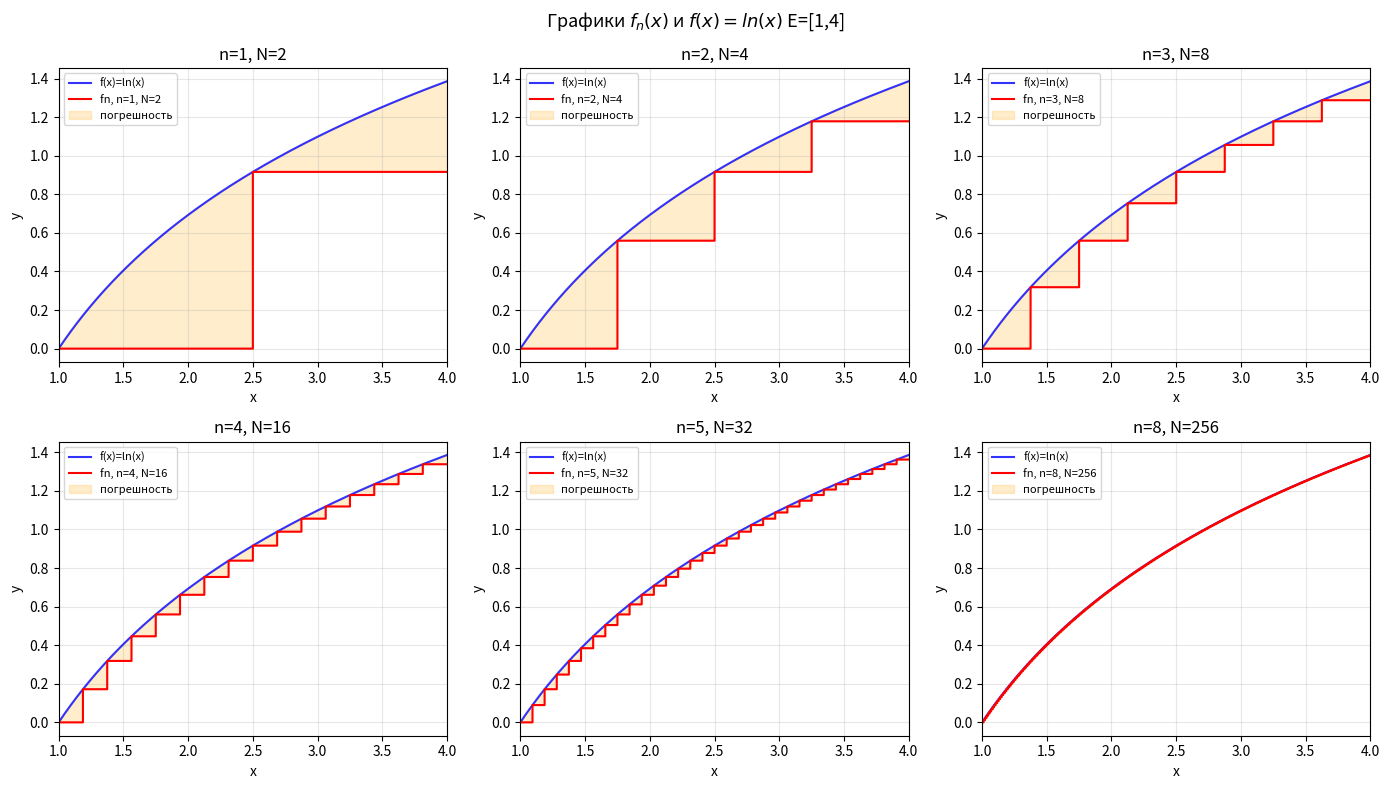
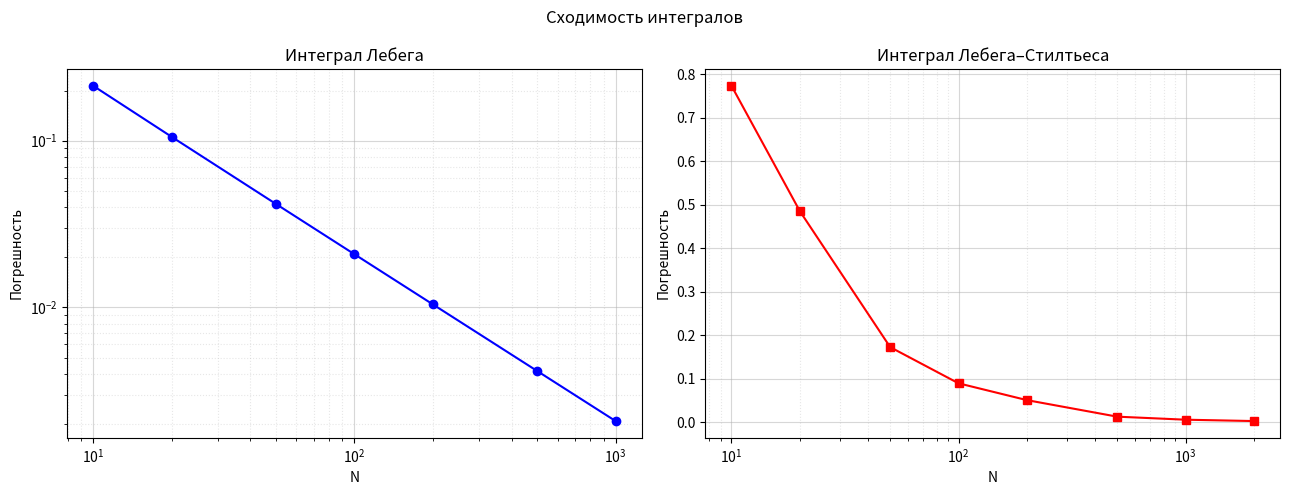

Python code for these plots, in order:
import numpy as np
import matplotlib.pyplot as plt
import time
import math

# Исходная функция
def f(x):
    return np.log(x)

# Последовательность простых функций fn(x)
def fn(x, n):
    a, b = 1.0, 4.0
    N = 2**n
    h = (b - a) / N

    k = np.floor((x - a) / h).astype(int)
    k = np.clip(k, 0, N - 1)

    x_left = a + k * h
    return np.log(x_left)

# Функция для меры Лебега-Стилтьеса
def F(x):
    return np.ceil(x**2)

# Точное аналитические вычисления интегралов
lebesgue_exact = 4 * math.log(4) - 3
stieltjes_exact = 0.5 * math.log(math.factorial(16))

print(f"∫ ln(x) dx = {lebesgue_exact:.10f}")
print(f"∫ ln(x) dμ_F = {stieltjes_exact:.10f}")

# Сетка значений x для графиков
x_vals = np.linspace(1, 4, 10000)
fig, axes = plt.subplots(2, 3, figsize=(14, 8))
fig.suptitle("Графики $f_n(x)$ и $f(x)=ln(x)$ E=[1,4]", fontsize=13)

n_values_plot = [1, 2, 3, 4, 5, 8]

# Построил графики простых функций fn
for ax, n in zip(axes.flat, n_values_plot):
    y_fn = fn(x_vals, n)
    y_f = f(x_vals)
    ax.plot(x_vals, y_f, 'b-', label="f(x)=ln(x)", alpha=0.8)
    ax.step(x_vals, y_fn, where='post', color='red', label=f"fn, n={n}, N={2**n}")
    ax.fill_between(x_vals, y_fn, y_f, alpha=0.2, color='orange', label='погрешность')
    ax.set_title(f"n={n}, N={2**n}")
    ax.set_xlim(1, 4)
    ax.set_xlabel("x")
    ax.set_ylabel("y")
    ax.legend(fontsize=8)
    ax.grid(True, alpha=0.3)

plt.tight_layout()
plt.show()

# Вычисление интеграла Лебега
def compute_lebesgue(N):
    a, b = 1.0, 4.0
    h = (b - a) / N
    x_left = a + np.arange(N) * h
    return np.sum(np.log(x_left)) * h

print("Интеграл Лебега")

results_lebesgue = []

# Таблица с результатами: Значение, Погрешность и Время для интеграла Лебега
print(f"{'N':<10} {'Значение':<20} {'Погрешность':<15} {'Время'}")
for N in [10, 100, 1000]:
    t0 = time.time()
    # Вычислил значение интеграла
    val = compute_lebesgue(N)
    t1 = time.time()
    # Вычислил абсолютную погрешность
    err = abs(val - lebesgue_exact)

    print(f"{N:<10} {val:<20.10f} {err:<15.2e} {t1-t0:.6f}")
    results_lebesgue.append((N, val, err))

# Вычисление интеграла Лебега-Стилтьеса
def compute_stieltjes(N):
    s = 0.0
    a, b = 1.0, 4.0
    h = (b - a) / N

    for k in range(1, 17):
        x = np.sqrt(k)
        idx = int(np.floor((x - a) / h))
        idx = min(idx, N - 1)
        x_left = a + idx * h
        s += np.log(x_left)
    return s

print("Интеграл Лебега–Стилтьеса")

results_stieltjes = []

# Таблица с результатами: Значение, Погрешность и Время для интеграла Лебега-Стилтьеса
print(f"{'N':<10} {'Значение':<20} {'Погрешность':<15} {'Время'}")
for N in [50, 500, 5000]:
    t0 = time.time()
    # Вычислил значение интеграла
    val = compute_stieltjes(N)
    t1 = time.time()
    # Вычислил абсолютную погрешность
    err = abs(val - stieltjes_exact)

    print(f"{N:<10} {val:<20.10f} {err:<15.2e} {t1-t0:.6f}")
    results_stieltjes.append((N, val, err))

# Построил графики сходимости погрешности от N
fig2, (ax1, ax2) = plt.subplots(1, 2, figsize=(13, 5))
fig2.suptitle("Сходимость интегралов", fontsize=12)

# Вычисление погрешности интеграла Лебега
Ns = [10, 20, 50, 100, 200, 500, 1000]
leb_vals = [compute_lebesgue(N) for N in Ns]
leb_errs = [abs(v - lebesgue_exact) for v in leb_vals]

ax1.loglog(Ns, leb_errs, 'bo-', linewidth=1.5)
ax1.set_title("Интеграл Лебега")
ax1.set_xlabel("N")
ax1.set_ylabel("Погрешность")

ax1.grid(True, which='major', linestyle='-', alpha=0.5)
ax1.grid(True, which='minor', linestyle=':', alpha=0.3)

# Вычисление погрешности интеграла Лебега-Стилтьеса
Ns2 = [10, 20, 50, 100, 200, 500, 1000, 2000]
st_vals = [compute_stieltjes(N) for N in Ns2]
st_errs = [abs(v - stieltjes_exact) for v in st_vals]

ax2.semilogx(Ns2, st_errs, 'rs-', linewidth=1.5)
ax2.set_title("Интеграл Лебега–Стилтьеса")
ax2.set_xlabel("N")
ax2.set_ylabel("Погрешность")

ax2.grid(True, which='major', linestyle='-', alpha=0.5)
ax2.grid(True, which='minor', linestyle=':', alpha=0.3)
plt.tight_layout()
plt.show()
